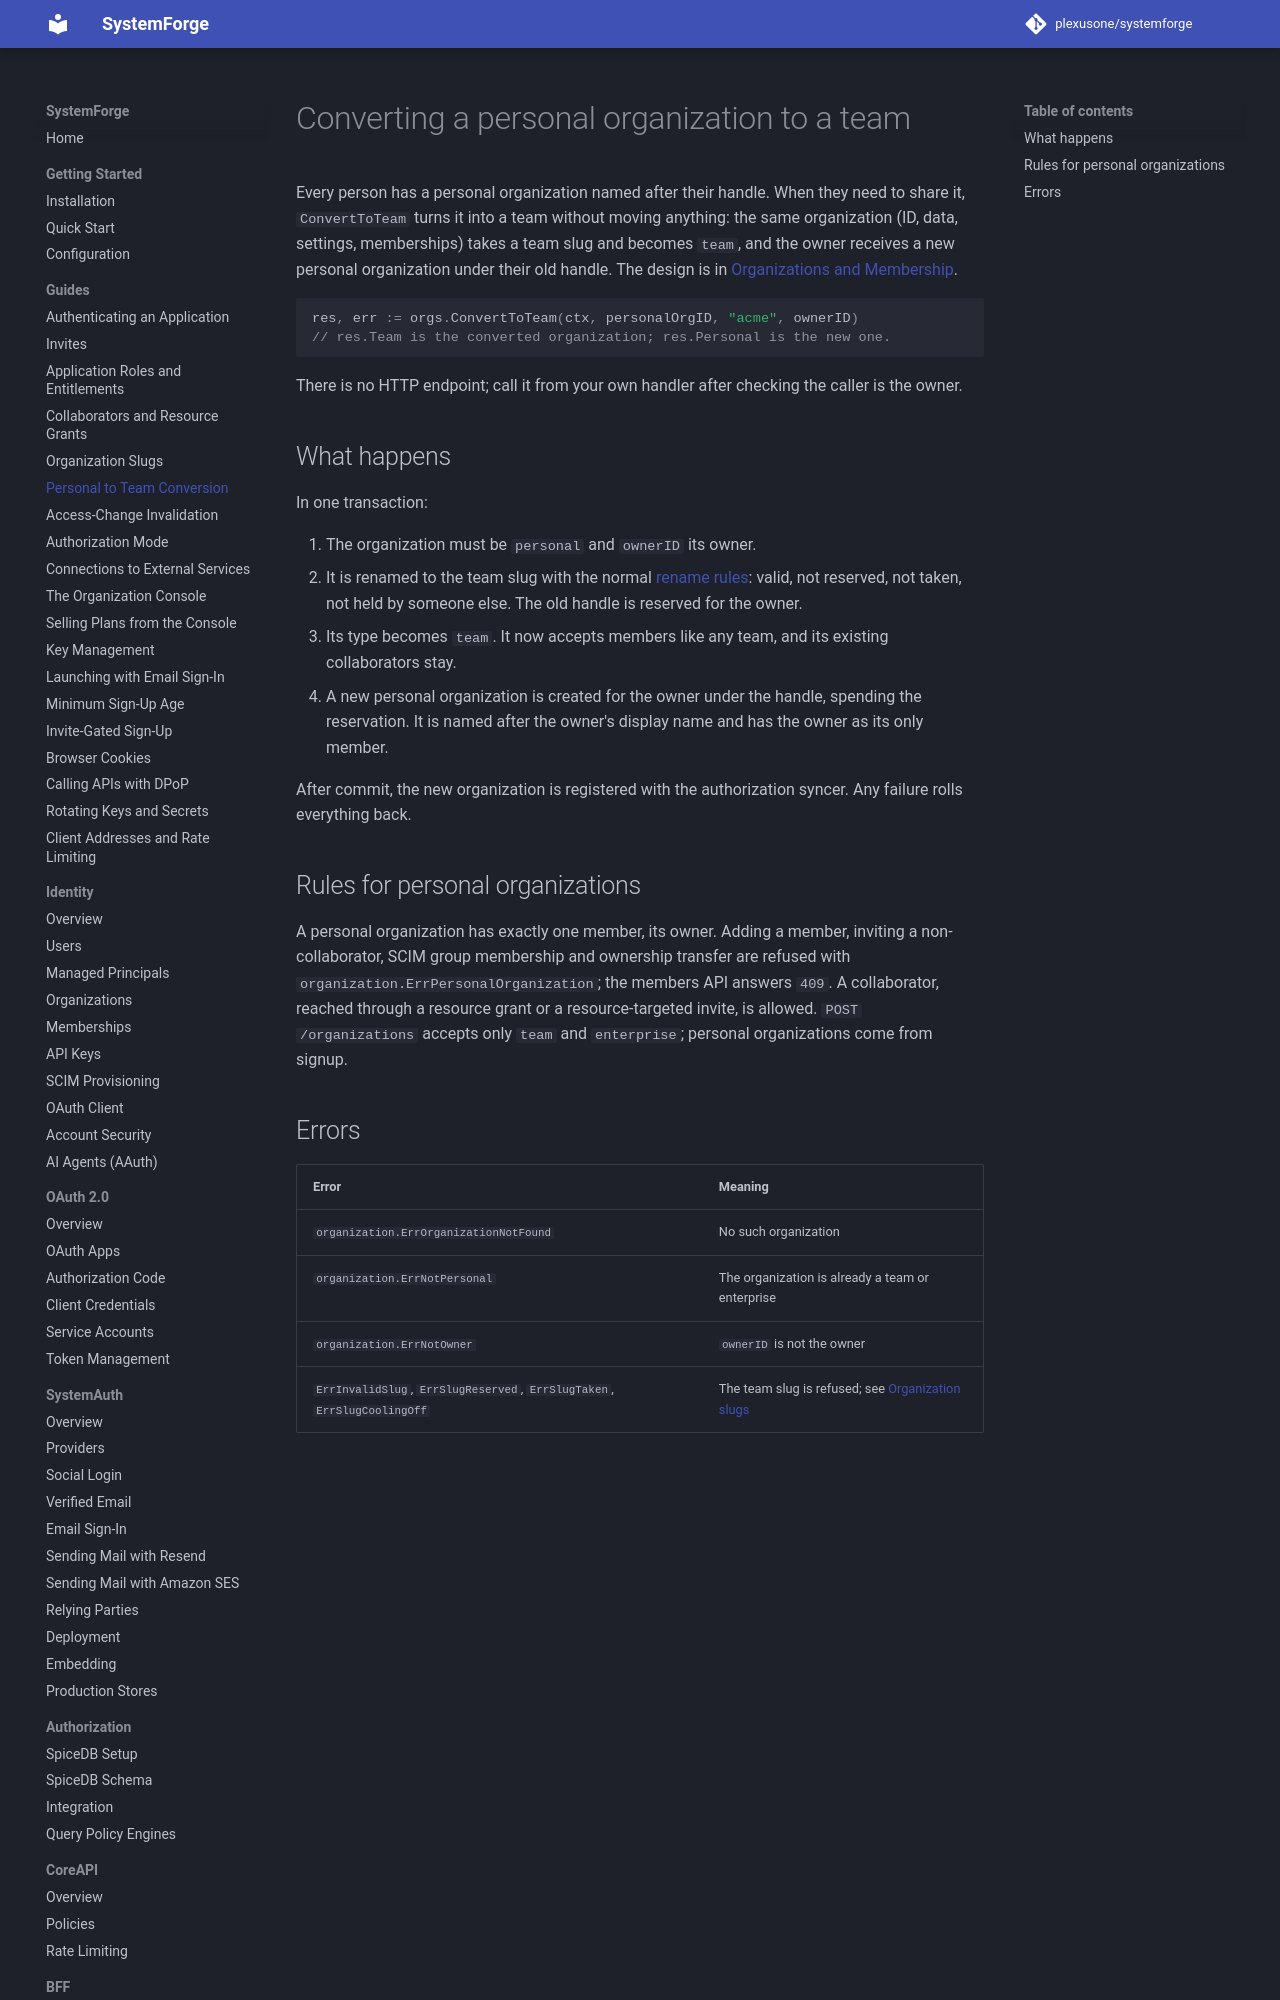

repository: plexusone/systemforge · page: guides/personal-to-team/index.html · generator: mkdocs

# Converting a personal organization to a team

Every person has a personal organization named after their handle. When
they need to share it, `ConvertToTeam` turns it into a team without moving
anything: the same organization (ID, data, settings, memberships) takes a
team slug and becomes `team`, and the owner receives a new personal
organization under their old handle. The design is in
[Organizations and Membership](../design/architecture/organizations.md#converting-a-personal-organization-to-a-team).

```go
res, err := orgs.ConvertToTeam(ctx, personalOrgID, "acme", ownerID)
// res.Team is the converted organization; res.Personal is the new one.
```

There is no HTTP endpoint; call it from your own handler after checking the
caller is the owner.
